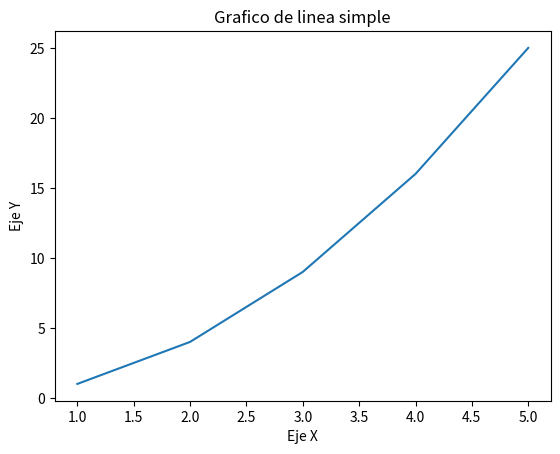

Recreate this plot in Python.
import matplotlib.pyplot as plt

x= [1, 2, 3, 4, 5]
y= [1, 4, 9, 16, 25]

plt.plot(x, y)

plt.title("Grafico de linea simple")
plt.xlabel("Eje X")
plt.ylabel("Eje Y")

plt.show()